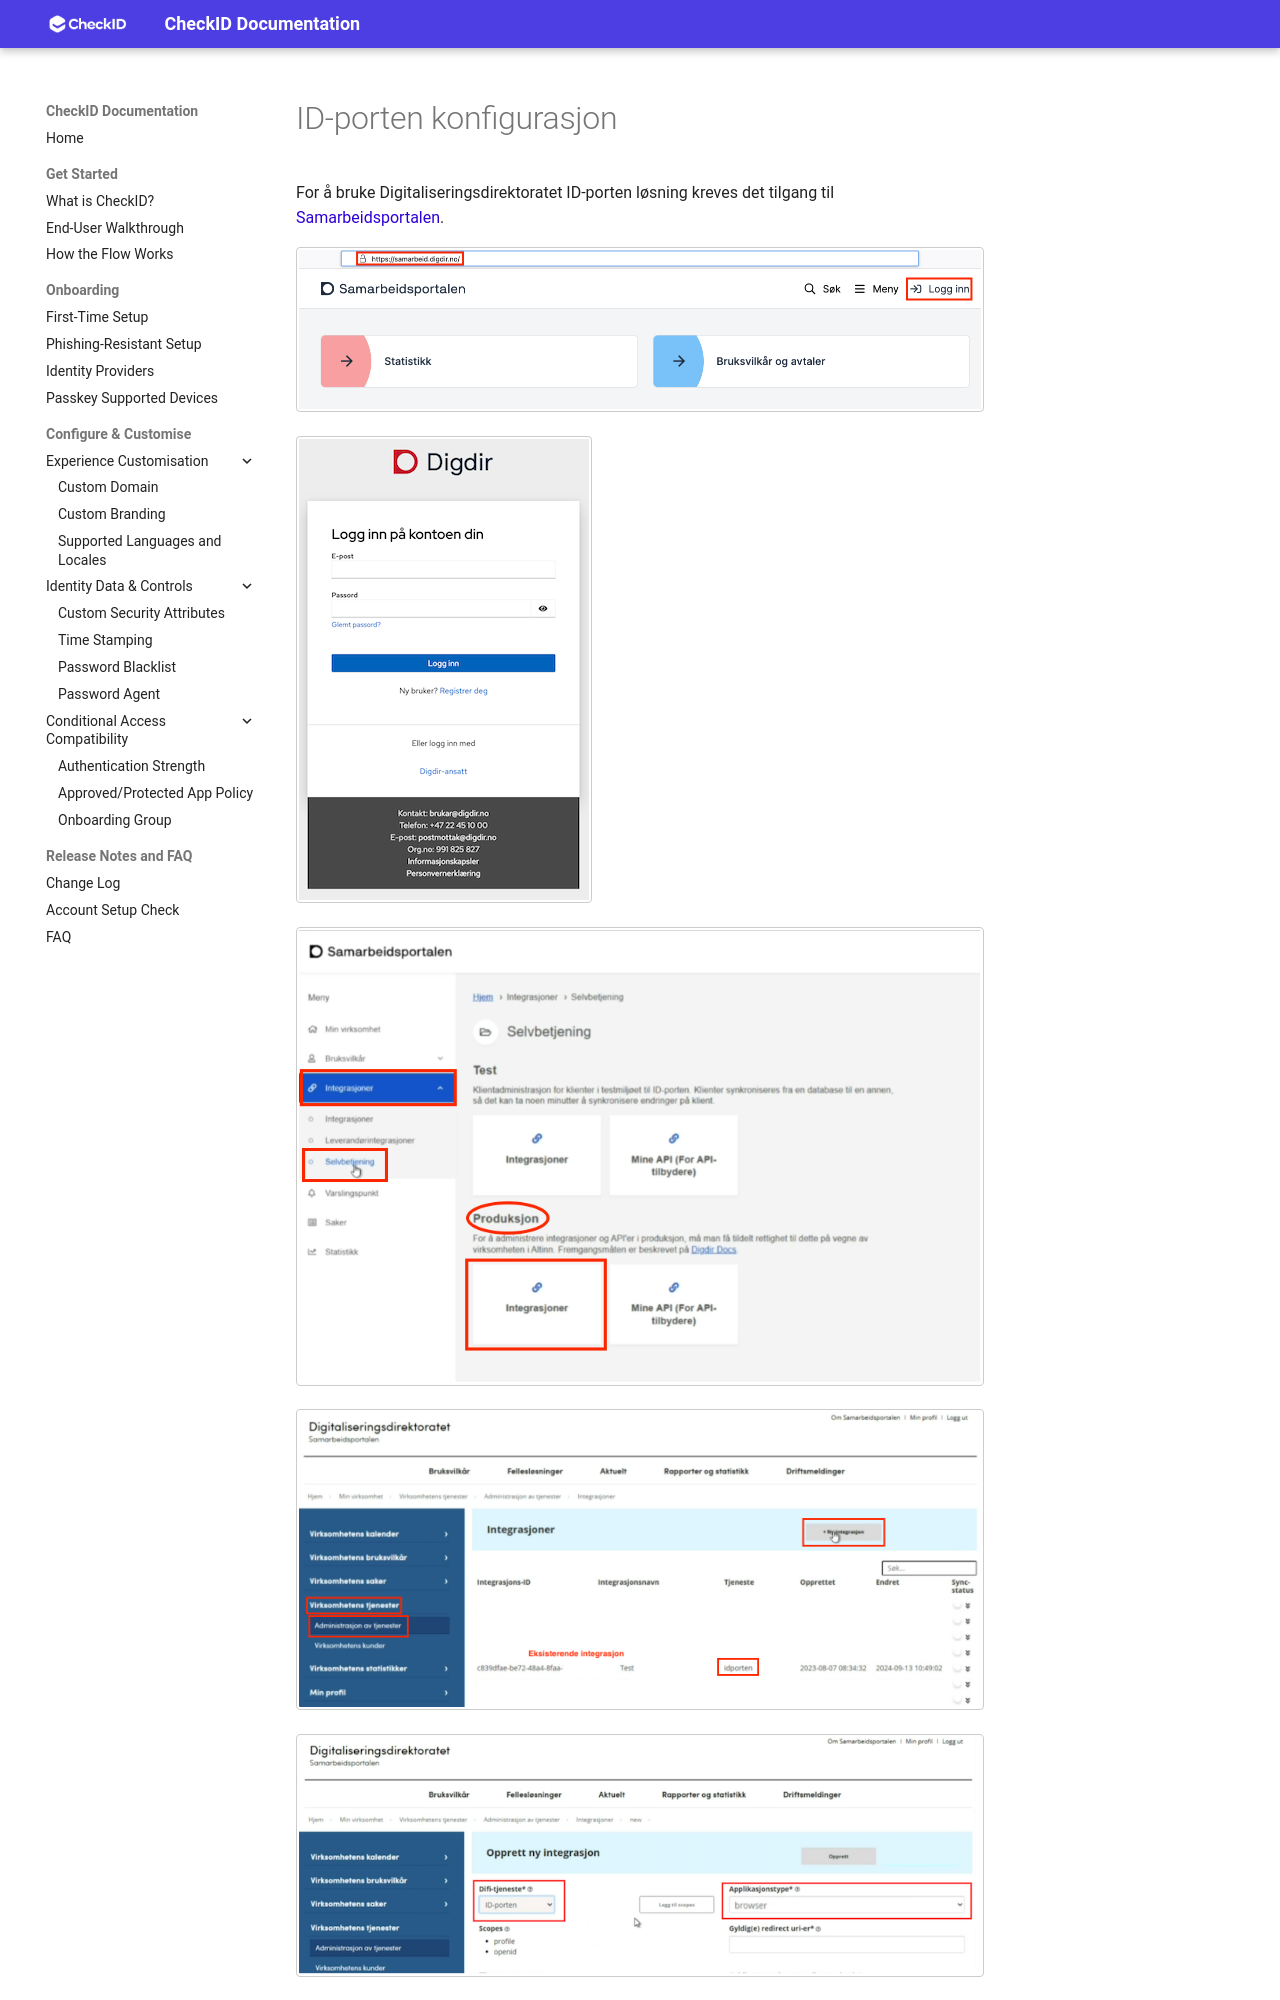

repository: fortytwoservices/checkid-public-docs · page: Guides/Configuring-old-ID-porten/index.html · generator: mkdocs

# ID-porten konfigurasjon

For å bruke Digitaliseringsdirektoratet ID-porten løsning kreves det tilgang til [Samarbeidsportalen](https://samarbeid.digdir.no/).

![Logg inn i Samarbeidsportalen](../Guides/media/samarbinnlogg.png)

![Logg inn DigDir](../Guides/media/digdirinnloggmini.png)

![Minside selvbetjening](../Guides/media/minside.png)
